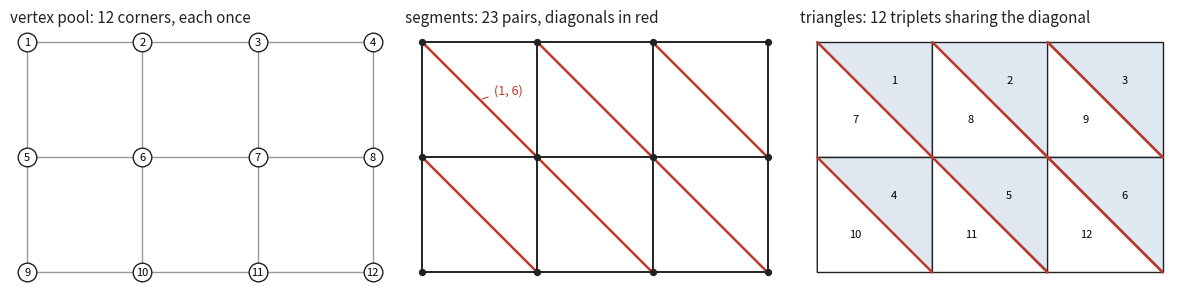

Generate this figure with matplotlib: (Note: this script raises an exception after producing the figure.)
"""A raster is a mesh: figures for survey/grids.md.
    python3 survey/grids/mesh-figures.py docs/grids
Needs numpy and matplotlib. Writes:
  grid-mesh-tables.png   vertex pool, segment pairs, triangle triplets of a 3 x 2 grid
  grid-rings-vs-pool.png the same cells as polygon rings and as one vertex pool
  grid-same-topology.png one index mesh under four transforms, texture space included
Indexing as in survey/grids/grid-mesh.R: i is the column from the left,
j the row from the top, vertex ids 1-based.
"""
import sys
import os
import numpy as np
import matplotlib
matplotlib.use("Agg")
import matplotlib.pyplot as plt

OUT = sys.argv[1] if len(sys.argv) > 1 else "docs/grids"
INK = "#222222"
MUTED = "#9a9a9a"
ACCENT = "#c0392b"
FILL = "#dfe8f1"


def grid_mesh(ncol, nrow):
    """Index topology only: vertex (i, j), segments, quads, triangles (0-based)."""
    vid = lambda i, j: j * (ncol + 1) + i
    vi, vj = np.meshgrid(np.arange(ncol + 1), np.arange(nrow + 1))
    vi, vj = vi.ravel(), vj.ravel()
    ci, cj = np.meshgrid(np.arange(ncol), np.arange(nrow))
    ci, cj = ci.ravel(), cj.ravel()
    a, b, c, d = vid(ci, cj), vid(ci + 1, cj), vid(ci + 1, cj + 1), vid(ci, cj + 1)
    tri = np.vstack([np.column_stack([a, b, c]), np.column_stack([a, c, d])])
    hi, hj = np.meshgrid(np.arange(ncol), np.arange(nrow + 1))
    wi, wj = np.meshgrid(np.arange(ncol + 1), np.arange(nrow))
    hseg = np.column_stack([vid(hi.ravel(), hj.ravel()), vid(hi.ravel() + 1, hj.ravel())])
    wseg = np.column_stack([vid(wi.ravel(), wj.ravel()), vid(wi.ravel(), wj.ravel() + 1)])
    dseg = np.column_stack([a, c])
    return vi, vj, hseg, wseg, dseg, np.column_stack([a, b, c, d]), tri


def affine(vi, vj, gt):
    """GDAL geotransform: x = gt0 + i gt1 + j gt2, y = gt3 + i gt4 + j gt5."""
    return gt[0] + vi * gt[1] + vj * gt[2], gt[3] + vi * gt[4] + vj * gt[5]


def frame(ax, title):
    ax.set_title(title, fontsize=11, color=INK, loc="left")
    ax.set_aspect("equal")
    ax.axis("off")


def draw_segments(ax, x, y, seg, **kw):
    for s in seg:
        ax.plot(x[s], y[s], solid_capstyle="round", **kw)


# ---- figure 1: the three tables of a 3 x 2 grid --------------------------
NC, NR = 3, 2
vi, vj, hseg, wseg, dseg, quad, tri = grid_mesh(NC, NR)
x, y = affine(vi, vj, (0, 1, 0, NR, 0, -1))  # bbox 0 0 3 2

fig, axes = plt.subplots(1, 3, figsize=(12, 3.4))
ax = axes[0]
frame(ax, "vertex pool: 12 corners, each once")
draw_segments(ax, x, y, np.vstack([hseg, wseg]), color=MUTED, lw=1)
ax.scatter(x, y, s=180, color="white", edgecolor=INK, zorder=3)
for k in range(len(x)):
    ax.text(x[k], y[k], str(k + 1), ha="center", va="center", fontsize=8, zorder=4)

ax = axes[1]
frame(ax, "segments: 23 pairs, diagonals in red")
draw_segments(ax, x, y, np.vstack([hseg, wseg]), color=INK, lw=1.4)
draw_segments(ax, x, y, dseg, color=ACCENT, lw=1.8)
ax.scatter(x, y, s=18, color=INK, zorder=3)
s = dseg[0]
ax.annotate(f"({s[0] + 1}, {s[1] + 1})", xy=(x[s].mean(), y[s].mean()),
            xytext=(0.62, 1.55), fontsize=9, color=ACCENT,
            arrowprops=dict(arrowstyle="-", color=ACCENT, lw=0.8))

ax = axes[2]
frame(ax, "triangles: 12 triplets sharing the diagonal")
for k, t in enumerate(tri):
    ax.fill(x[t], y[t], facecolor=FILL if k < len(tri) // 2 else "white",
            edgecolor=INK, lw=1)
    ax.text(x[t].mean(), y[t].mean(), str(k + 1), ha="center", va="center", fontsize=8)
draw_segments(ax, x, y, dseg, color=ACCENT, lw=1.8)
fig.tight_layout()
fig.savefig(os.path.join(OUT, "grid-mesh-tables.png"), dpi=130)
plt.close(fig)

# ---- figure 2: rings against the pool ------------------------------------
fig, axes = plt.subplots(1, 2, figsize=(9, 3.6))
ax = axes[0]
frame(ax, "as polygon rings: 24 corners, 7 edges twice")
inset = 0.08
for q in quad:
    qx, qy = x[q], y[q]
    cx, cy = qx.mean(), qy.mean()
    rx, ry = cx + (qx - cx) * (1 - 2 * inset), cy + (qy - cy) * (1 - 2 * inset)
    ax.fill(np.r_[rx, rx[0]], np.r_[ry, ry[0]], facecolor=FILL, edgecolor=INK, lw=1)
    ax.scatter(rx, ry, s=14, color=INK, zorder=3)
ax.text(1.5, -0.32, "each cell stores its own corners; shared edges are drawn by both owners",
        ha="center", fontsize=8, color=MUTED)

ax = axes[1]
frame(ax, "as a mesh: 12 corners, every edge once")
for q in quad:
    ax.fill(x[q], y[q], facecolor=FILL, edgecolor=INK, lw=1)
ax.scatter(x, y, s=14, color=INK, zorder=3)
ax.text(1.5, -0.32, "cells are index quadruples into one vertex pool",
        ha="center", fontsize=8, color=MUTED)
fig.tight_layout()
fig.savefig(os.path.join(OUT, "grid-rings-vs-pool.png"), dpi=130)
plt.close(fig)

# ---- figure 3: one topology, four geometries ------------------------------
NC, NR = 6, 4
vi, vj, hseg, wseg, dseg, quad, tri = grid_mesh(NC, NR)
th = np.radians(25)
geoms = [
    ("regular: bbox (or a geotransform)", affine(vi, vj, (0, 1, 0, NR, 0, -1))),
    ("rotated: geotransform with shear terms",
     affine(vi, vj, (0, np.cos(th), np.sin(th), NR, np.sin(th), -np.cos(th)))),
]
# curvilinear: positions from arrays, here a polar sector
r = 2 + vj * 0.6
a = np.radians(30 + vi * 15)
geoms.append(("curvilinear: x and y from arrays", (r * np.cos(a), r * np.sin(a))))
geoms.append(("texture: u = i / ncol, v = j / nrow", (vi / NC, -(vj / NR))))  # v grows downward, like rows

fig, axes = plt.subplots(1, 4, figsize=(14, 3.4))
for ax, (title, (gx, gy)) in zip(axes, geoms):
    frame(ax, title)
    for k, t in enumerate(tri):
        # shade the first triangle of every cell, so the diagonal shows
        shade = FILL if k < NC * NR else "white"
        ax.fill(gx[t], gy[t], facecolor=shade, edgecolor=MUTED, lw=0.6)
    draw_segments(ax, gx, gy, np.vstack([hseg, wseg]), color=INK, lw=0.9)
    k = 0  # vertex 1 marked in every panel
    ax.scatter(gx[k], gy[k], s=30, color=ACCENT, zorder=4)
fig.suptitle("the same vertex pool, segments and triangles; only the vertex positions change",
             fontsize=10, color=MUTED, y=0.04)
fig.tight_layout(rect=(0, 0.06, 1, 1))
fig.savefig(os.path.join(OUT, "grid-same-topology.png"), dpi=130)
plt.close(fig)
print("wrote", OUT)
